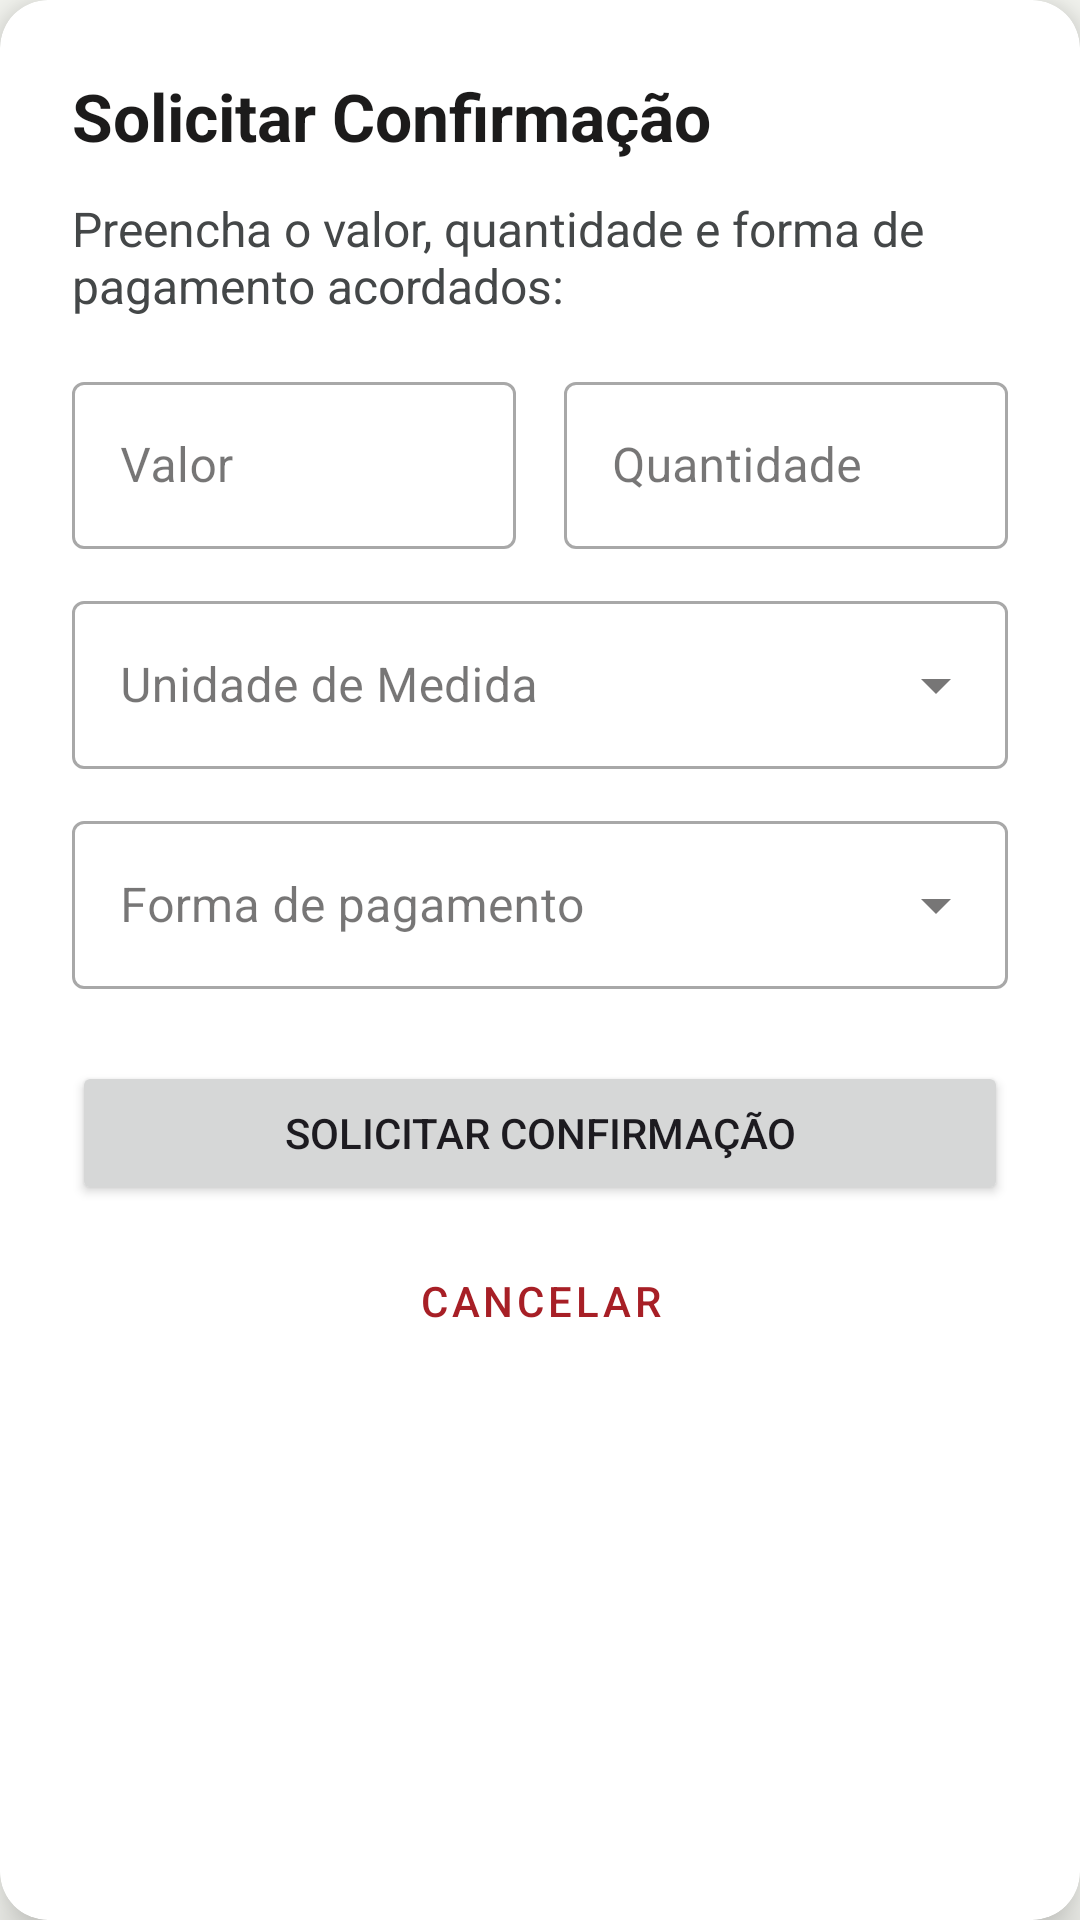

Reconstruct the res/layout file that produces this screen, plus the resources it refers to.
<!-- AndroidManifest.xml: application theme AppTheme -->
<!-- res/layout/alert_payment_solicitation.xml -->
<?xml version="1.0" encoding="utf-8"?>
<androidx.cardview.widget.CardView xmlns:android="http://schemas.android.com/apk/res/android"
    xmlns:app="http://schemas.android.com/apk/res-auto"
    xmlns:tools="http://schemas.android.com/tools"
    android:layout_width="match_parent"
    android:layout_height="wrap_content"
    android:layout_marginHorizontal="24dp" app:cardBackgroundColor="@android:color/white"
    app:cardCornerRadius="16dp"
    app:cardElevation="10dp"
    >

    <androidx.constraintlayout.widget.ConstraintLayout
        android:layout_width="match_parent"
        android:layout_height="wrap_content"
        android:padding="24dp"> <TextView
        android:id="@+id/textView8"
        android:layout_width="wrap_content"
        android:layout_height="wrap_content"
        android:text="Solicitar Confirmação"
        android:textSize="22sp"
        android:textColor="?attr/colorOnSurface"
        android:textStyle="bold"
        app:layout_constraintStart_toStartOf="parent"
        app:layout_constraintTop_toTopOf="parent" />

        <TextView
            android:id="@+id/textView9"
            android:layout_width="0dp"
            android:layout_height="wrap_content"
            android:layout_marginTop="12dp"
            android:text="Preencha o valor, quantidade e forma de pagamento acordados:"
            android:textSize="16sp"
            android:textColor="?attr/colorOnSurfaceVariant"
            app:layout_constraintEnd_toEndOf="parent"
            app:layout_constraintStart_toStartOf="parent"
            app:layout_constraintTop_toBottomOf="@+id/textView8" />

        <com.google.android.material.textfield.TextInputLayout
            android:id="@+id/input_preco"
            style="@style/Widget.MaterialComponents.TextInputLayout.OutlinedBox"
            android:layout_width="0dp"
            android:layout_height="wrap_content"
            android:layout_marginTop="16dp"
            android:layout_marginEnd="8dp"
            app:prefixText="R$"
            app:layout_constraintEnd_toStartOf="@+id/input_qnt"
            app:layout_constraintHorizontal_weight="1"
            app:layout_constraintStart_toStartOf="parent"
            app:layout_constraintTop_toBottomOf="@+id/textView9">

            <com.google.android.material.textfield.TextInputEditText
                android:id="@+id/tx_preco"
                android:layout_width="match_parent"
                android:layout_height="wrap_content"
                android:hint="Valor"
                android:inputType="numberDecimal" />

        </com.google.android.material.textfield.TextInputLayout>

        <com.google.android.material.textfield.TextInputLayout
            android:id="@+id/input_qnt"
            style="@style/Widget.MaterialComponents.TextInputLayout.OutlinedBox"
            android:layout_width="0dp"
            android:layout_height="wrap_content"
            android:layout_marginStart="8dp"
            app:layout_constraintEnd_toEndOf="parent"
            app:layout_constraintHorizontal_weight="1"
            app:layout_constraintStart_toEndOf="@+id/input_preco"
            app:layout_constraintTop_toTopOf="@+id/input_preco"> <com.google.android.material.textfield.TextInputEditText
            android:id="@+id/tx_qnt"
            android:layout_width="match_parent"
            android:layout_height="wrap_content"
            android:hint="Quantidade"
            android:inputType="number" />
        </com.google.android.material.textfield.TextInputLayout>

        <com.google.android.material.textfield.TextInputLayout
            style="@style/Widget.MaterialComponents.TextInputLayout.OutlinedBox.ExposedDropdownMenu"
            android:id="@+id/input_unidade"
            android:layout_width="0dp"
            android:layout_height="wrap_content"
            android:layout_marginTop="12dp"
            android:hint="Unidade de Medida"
            app:layout_constraintEnd_toEndOf="parent"
            app:layout_constraintStart_toStartOf="parent"
            app:layout_constraintTop_toBottomOf="@+id/input_preco">

            <AutoCompleteTextView
                android:id="@+id/auto_unidade"
                android:layout_width="match_parent"
                android:layout_height="wrap_content"
                android:inputType="none"
                android:minHeight="56dp" />
        </com.google.android.material.textfield.TextInputLayout>

        <com.google.android.material.textfield.TextInputLayout
            style="@style/Widget.MaterialComponents.TextInputLayout.OutlinedBox.ExposedDropdownMenu"
            android:id="@+id/input_pagamento"
            android:layout_width="0dp"
            android:layout_height="wrap_content"
            android:layout_marginTop="12dp"
            android:hint="Forma de pagamento"
            app:layout_constraintEnd_toEndOf="parent"
            app:layout_constraintStart_toStartOf="parent"
            app:layout_constraintTop_toBottomOf="@+id/input_unidade">

            <AutoCompleteTextView
                android:id="@+id/auto_pagamento"
                android:layout_width="match_parent"
                android:layout_height="wrap_content"
                android:inputType="none"
                android:minHeight="56dp" />
        </com.google.android.material.textfield.TextInputLayout>

        <Button
            android:id="@+id/btn_solicitar_confirmacao"
            android:layout_width="0dp"
            android:layout_height="wrap_content"
            android:layout_marginTop="24dp"
            android:text="SOLICITAR CONFIRMAÇÃO"
            app:cornerRadius="12dp"
            app:layout_constraintEnd_toEndOf="parent"
            app:layout_constraintStart_toStartOf="parent"
            app:layout_constraintTop_toBottomOf="@+id/input_pagamento" />

        <Button
            android:id="@+id/btn_cancelar_confirmacao"
            style="@style/Widget.MaterialComponents.Button.OutlinedButton"
            android:layout_width="0dp"
            android:layout_height="wrap_content"
            android:layout_marginTop="8dp"
            android:text="CANCELAR"
            android:textColor="@color/md_theme_error"
            app:strokeColor="@color/md_theme_error"
            app:strokeWidth="2dp"
            app:cornerRadius="12dp"
            app:layout_constraintEnd_toEndOf="parent"
            app:layout_constraintStart_toStartOf="parent"
            app:layout_constraintTop_toBottomOf="@+id/btn_solicitar_confirmacao" />

    </androidx.constraintlayout.widget.ConstraintLayout>
</androidx.cardview.widget.CardView>
<!-- resources referenced by this layout -->
<resources>
  <color name="md_theme_error">#A71F26</color>
  <color name="md_theme_primary">#3D6448</color>
  <color name="md_theme_onPrimary">#FFFFFF</color>
  <color name="md_theme_primaryContainer">#567E60</color>
  <color name="md_theme_onPrimaryContainer">#F6FFF4</color>
  <color name="md_theme_secondary">#003B5A</color>
  <color name="md_theme_onSecondary">#FFFFFF</color>
  <color name="md_theme_secondaryContainer">#215273</color>
  <color name="md_theme_onSecondaryContainer">#97C5EB</color>
  <color name="md_theme_tertiary">#3D6448</color>
  <color name="md_theme_onTertiary">#FFFFFF</color>
  <color name="md_theme_tertiaryContainer">#567E60</color>
  <color name="md_theme_onTertiaryContainer">#F6FFF4</color>
  <color name="md_theme_onError">#FFFFFF</color>
  <color name="md_theme_errorContainer">#C9393B</color>
  <color name="md_theme_onErrorContainer">#FFEFED</color>
  <color name="md_theme_background">#F9FAF5</color>
  <color name="md_theme_onBackground">#1A1C1A</color>
  <color name="md_theme_surface">#FCF8F8</color>
  <color name="md_theme_onSurface">#1C1B1B</color>
  <color name="md_theme_surfaceVariant">#E0E3E3</color>
  <color name="md_theme_onSurfaceVariant">#444748</color>
  <color name="md_theme_outline">#747878</color>
  <color name="md_theme_outlineVariant">#C4C7C8</color>
  <color name="md_theme_inverseSurface">#313030</color>
  <color name="md_theme_inverseOnSurface">#F4F0EF</color>
  <color name="md_theme_inversePrimary">#A6D1AE</color>
  <color name="md_theme_primaryFixed">#C1EDC9</color>
  <color name="md_theme_onPrimaryFixed">#00210E</color>
  <color name="md_theme_primaryFixedDim">#A6D1AE</color>
  <color name="md_theme_onPrimaryFixedVariant">#284F34</color>
  <color name="md_theme_secondaryFixed">#CBE6FF</color>
  <color name="md_theme_onSecondaryFixed">#001E30</color>
  <color name="md_theme_secondaryFixedDim">#9ECCF2</color>
  <color name="md_theme_onSecondaryFixedVariant">#174B6B</color>
  <color name="md_theme_tertiaryFixed">#C1EDC9</color>
  <color name="md_theme_onTertiaryFixed">#00210E</color>
  <color name="md_theme_tertiaryFixedDim">#A6D1AE</color>
  <color name="md_theme_onTertiaryFixedVariant">#284F34</color>
  <color name="md_theme_surfaceDim">#DDD9D9</color>
  <color name="md_theme_surfaceBright">#FCF8F8</color>
  <color name="md_theme_surfaceContainerLowest">#FFFFFF</color>
  <color name="md_theme_surfaceContainerLow">#F6F3F2</color>
  <color name="md_theme_surfaceContainer">#F1EDEC</color>
  <color name="md_theme_surfaceContainerHigh">#EBE7E7</color>
  <color name="md_theme_surfaceContainerHighest">#E5E2E1</color>
</resources>
